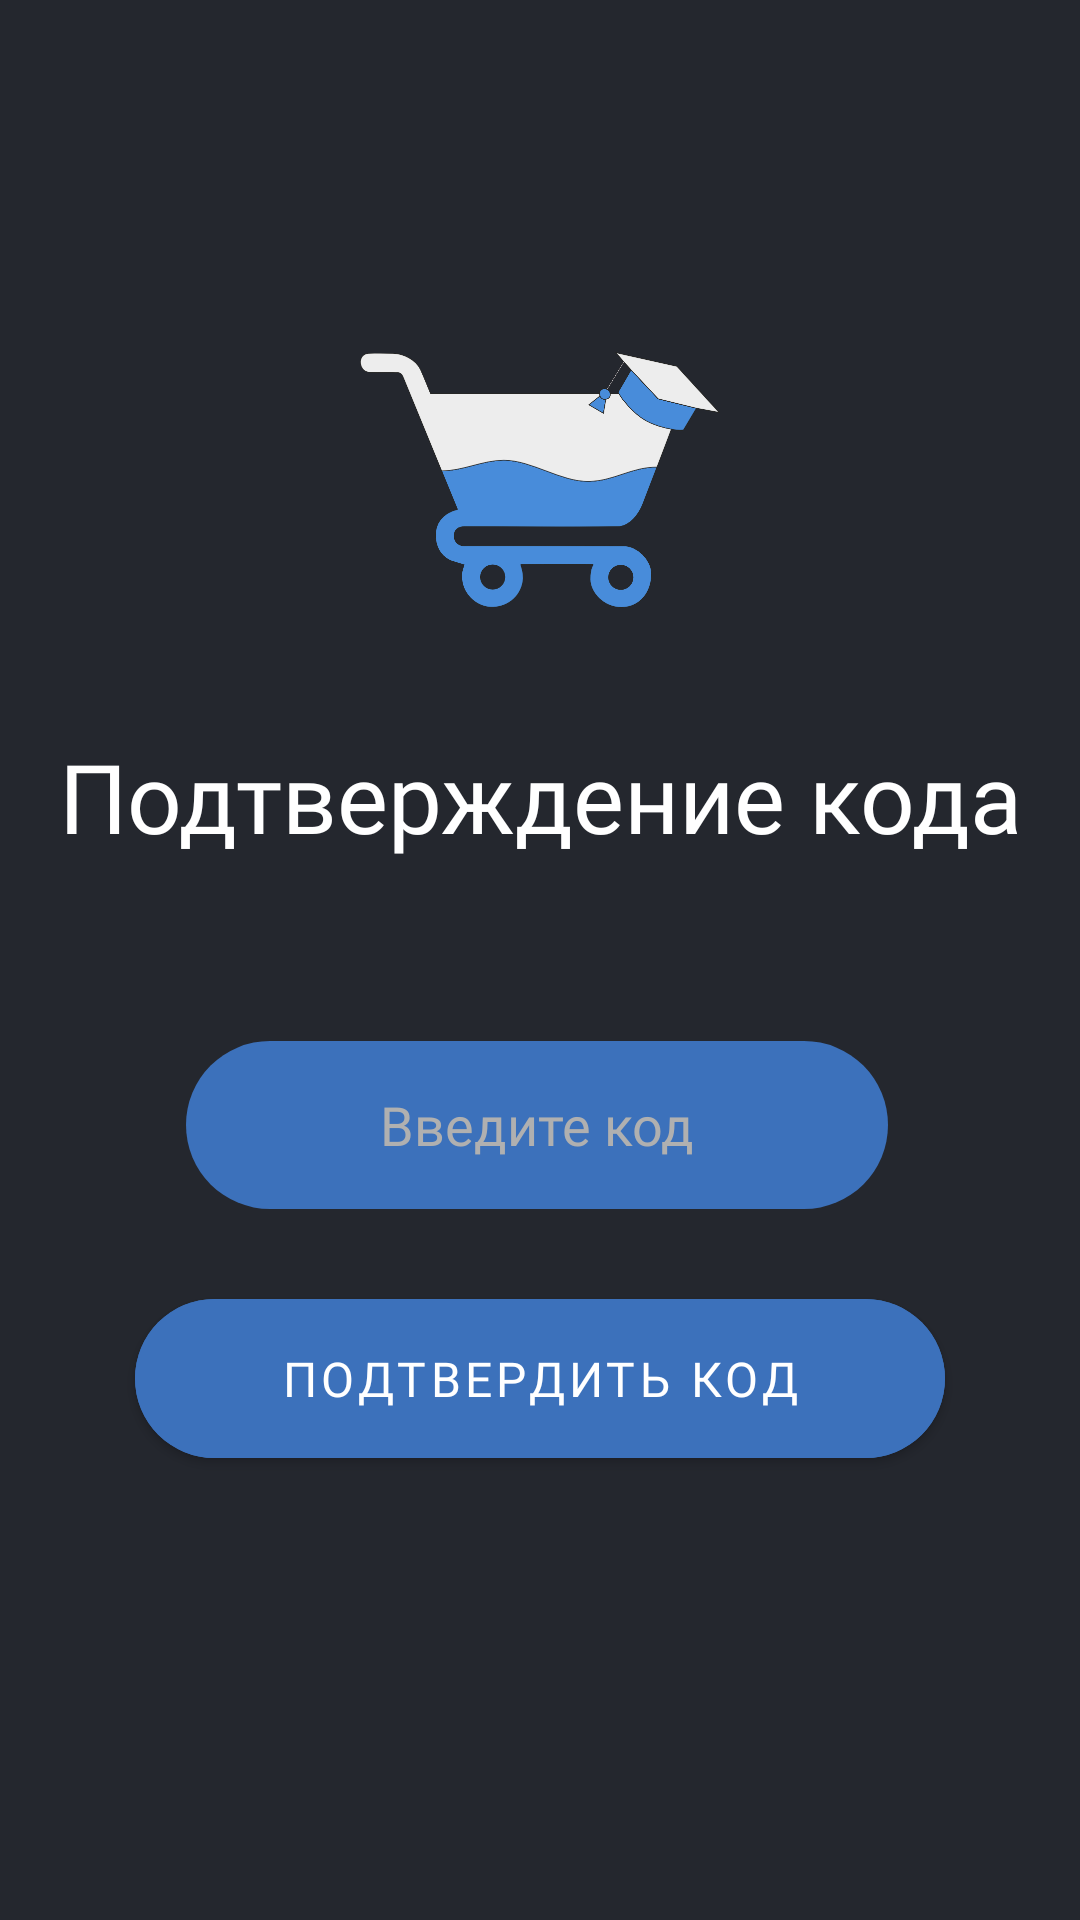

This screen was rendered from an Android layout file. Write that file and the resources it references.
<!-- AndroidManifest.xml: application theme Theme.FEFUMARKET -->
<!-- res/layout/activity_code_verification.xml -->
<?xml version="1.0" encoding="utf-8"?>
<androidx.constraintlayout.widget.ConstraintLayout xmlns:android="http://schemas.android.com/apk/res/android"
    xmlns:app="http://schemas.android.com/apk/res-auto"
    android:id="@+id/main"
    android:layout_width="match_parent"
    android:layout_height="match_parent"
    android:background="@color/bg">

    
    <ImageView
        android:id="@+id/logo"
        android:layout_width="120dp"
        android:layout_height="120dp"
        android:src="@drawable/logo"
        android:contentDescription="@string/logo_description"
        app:layout_constraintTop_toTopOf="parent"
        app:layout_constraintStart_toStartOf="parent"
        app:layout_constraintEnd_toEndOf="parent"
        android:layout_marginTop="100dp" />

    
    <TextView
        android:id="@+id/title"
        android:fontFamily="@font/montserrat_regular"
        android:layout_width="wrap_content"
        android:layout_height="wrap_content"
        android:text="Подтверждение кода"
        android:textSize="32sp"
        android:textColor="@color/text_white"
        app:layout_constraintTop_toBottomOf="@+id/logo"
        app:layout_constraintStart_toStartOf="parent"
        app:layout_constraintEnd_toEndOf="parent"
        android:layout_marginTop="24dp"
        android:layout_marginBottom="48dp" />

    
    <EditText
        android:id="@+id/code_input"
        android:layout_width="0dp"
        android:layout_height="56dp"
        android:layout_marginTop="60dp"
        android:background="@drawable/blue_rounded_button"
        android:fontFamily="@font/montserrat_regular"
        android:gravity="center"
        android:hint="Введите код"
        android:inputType="number"
        android:paddingHorizontal="20dp"
        android:textColor="@color/text_white"
        android:textColorHint="@color/text_hint"
        app:layout_constraintEnd_toEndOf="parent"
        app:layout_constraintHorizontal_bias="0.493"
        app:layout_constraintStart_toStartOf="parent"
        app:layout_constraintTop_toBottomOf="@+id/title"
        app:layout_constraintWidth_percent="0.65" />

    
    <com.google.android.material.button.MaterialButton
        android:id="@+id/verify_code_button"
        android:layout_width="0dp"
        android:layout_height="65dp"
        android:layout_marginTop="24dp"
        android:fontFamily="@font/montserrat_regular"
        android:paddingHorizontal="20dp"
        android:text="Подтвердить код"
        android:textColor="@color/text_white"
        android:textSize="16sp"
        android:backgroundTint="@color/button_blue"
        app:cornerRadius="28dp"
        app:layout_constraintEnd_toEndOf="parent"
        app:layout_constraintHorizontal_bias="0.5"
        app:layout_constraintStart_toStartOf="parent"
        app:layout_constraintTop_toBottomOf="@+id/code_input"
        app:layout_constraintWidth_percent="0.75" />

</androidx.constraintlayout.widget.ConstraintLayout>
<!-- resources referenced by this layout -->
<resources>
  <color name="bg">#24272E</color>
  <color name="button_blue">#3C71BB</color>
  <color name="text_hint">#B0B0B0</color>
  <color name="text_white">#FFFFFF</color>
  <!-- drawable blue_rounded_button (drawable) -->
  <?xml version="1.0" encoding="utf-8"?>
  <shape xmlns:android="http://schemas.android.com/apk/res/android"
      android:shape="rectangle">
      <solid android:color="@color/button_blue" />
      <corners android:radius="28dp" />
      <padding android:left="16dp" android:right="16dp" android:top="12dp" android:bottom="12dp" />
  </shape>
  <!-- drawable logo: png bitmap (drawable, 49648 bytes) -->
  <string name="logo_description">Логотип</string>
  <style name="Theme.FEFUMARKET" parent="Theme.MaterialComponents.DayNight.NoActionBar">
          <item name="colorPrimary">@color/bg</item>
          <item name="colorPrimaryVariant">@color/bg</item>
          <item name="colorOnPrimary">@android:color/white</item>
          <item name="colorSecondary">@color/teal_200</item>
          <item name="colorSecondaryVariant">@color/teal_700</item>
          <item name="colorOnSecondary">@android:color/black</item>
          <item name="android:statusBarColor">@android:color/transparent</item>
      </style>
  <color name="teal_200">#03DAC5</color>
  <color name="teal_700">#018786</color>
</resources>
